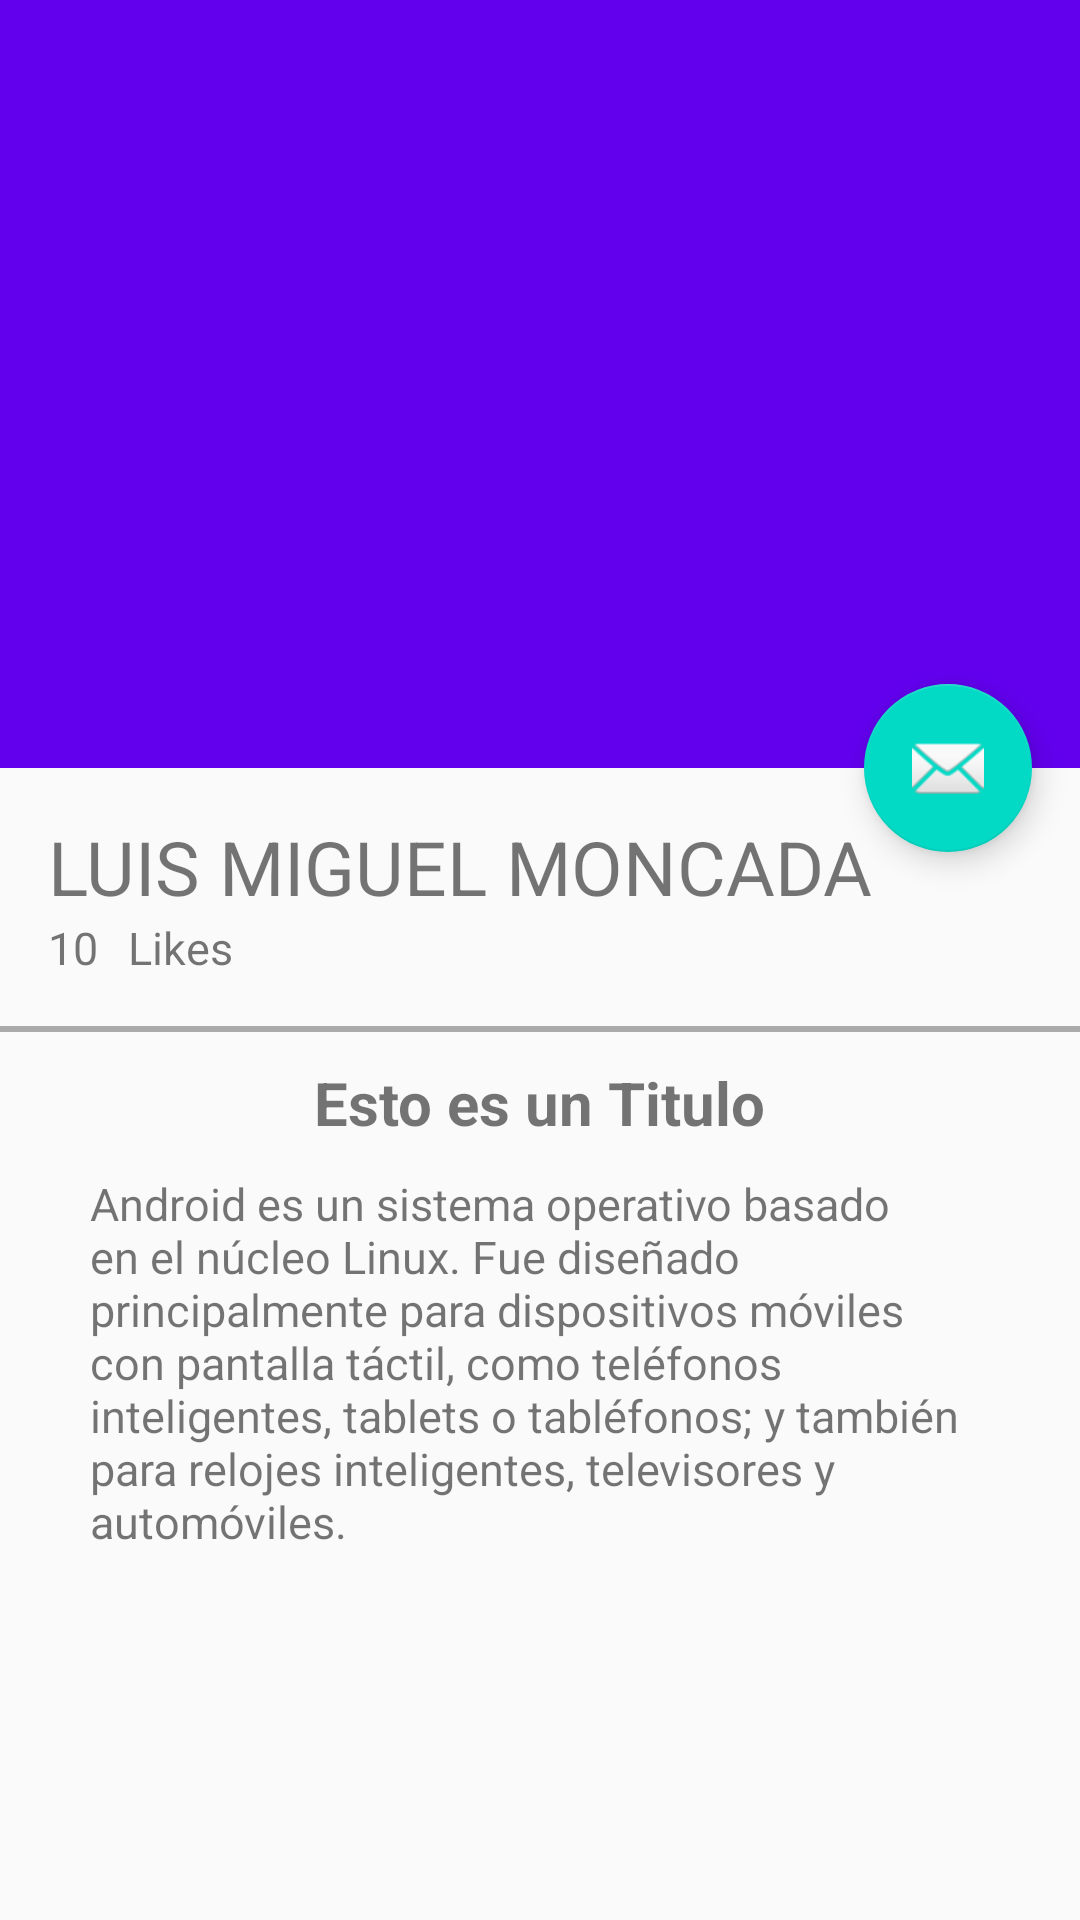

Android layout source for this screen:
<!-- AndroidManifest.xml: application theme AppTheme -->
<!-- res/layout/activity_picture_detail.xml -->
<?xml version="1.0" encoding="utf-8"?>
<android.support.design.widget.CoordinatorLayout
    xmlns:android="http://schemas.android.com/apk/res/android"
    xmlns:app="http://schemas.android.com/apk/res-auto"
    xmlns:tools="http://schemas.android.com/tools"
    android:layout_width="match_parent"
    android:layout_height="match_parent"
    android:fitsSystemWindows="true"
    tools:context="com.evolution.promedan.promedanmob.view.PictureDetailActivity">

    <android.support.design.widget.AppBarLayout
        android:id="@+id/appBar"
        android:layout_width="match_parent"
        android:layout_height="@dimen/appbarlayout_height"
        android:theme="@style/ThemeOverlay.AppCompat.Dark.ActionBar">

        <android.support.design.widget.CollapsingToolbarLayout
            android:id="@+id/collapsingToolbar"
            android:layout_width="match_parent"
            android:layout_height="match_parent"
            app:layout_scrollFlags="scroll|exitUntilCollapsed"
            app:contentScrim="@color/colorPrimary"
            >

            <ImageView
                android:id="@+id/imageHeader"
                android:layout_width="match_parent"
                android:layout_height="match_parent"
                android:scaleType="centerCrop"
                android:background="@drawable/image_paisaje"
                app:layout_collapseMode="parallax"
                android:transitionName="@string/transition_name"
                />

            <android.support.v7.widget.Toolbar
                android:id="@+id/toolbar"
                android:layout_width="match_parent"
                android:layout_height="?attr/actionBarSize"
                app:popupTheme="@style/ThemeOverlay.AppCompat.Light"
                app:layout_collapseMode="pin"/>

        </android.support.design.widget.CollapsingToolbarLayout>
    </android.support.design.widget.AppBarLayout>

<android.support.v4.widget.NestedScrollView
    android:layout_width="match_parent"
    android:layout_height="match_parent"
    app:layout_behavior="@string/appbar_scrolling_view_behavior">

    <LinearLayout
        android:layout_width="match_parent"
        android:layout_height="match_parent"
        android:orientation="vertical"
        android:paddingTop="@dimen/activity_vertical_margin">

        <TextView
            android:id="@+id/username_detail"
            android:layout_width="wrap_content"
            android:layout_height="wrap_content"
            android:textSize="25sp"
            android:text="LUIS MIGUEL MONCADA"
            android:paddingLeft="@dimen/activity_horizontal_margin"
            android:paddingRight="@dimen/activity_vertical_margin"/>

        <LinearLayout
            android:layout_width="match_parent"
            android:layout_height="wrap_content"
            android:orientation="horizontal"
            android:paddingBottom="@dimen/activity_vertical_margin"
            android:paddingLeft="@dimen/activity_horizontal_margin"
            android:paddingRight="@dimen/activity_horizontal_margin">

            <TextView
                android:id="@+id/text_test"
                android:layout_width="wrap_content"
                android:layout_height="wrap_content"
                android:textSize="15sp"
                android:text="10"/>
            <TextView
                android:id="@+id/text_test1"
                android:layout_width="wrap_content"
                android:layout_height="wrap_content"
                android:textSize="15sp"
                android:text="Likes"
                android:layout_marginLeft="10dp"/>
        </LinearLayout>
        
        <View
            android:layout_width="match_parent"
            android:layout_height="2dp"
            android:background="@android:color/darker_gray"/>

        <TextView
            android:id="@+id/text_test3_title"
            android:layout_width="wrap_content"
            android:layout_height="wrap_content"
            android:textSize="20sp"
            android:text="Esto es un Titulo"
            android:layout_gravity="center"
            android:textStyle="bold"
            android:paddingTop="10dp"/>

        <TextView
            android:id="@+id/text_test4"
            android:layout_width="wrap_content"
            android:layout_height="wrap_content"
            android:textSize="15sp"
            android:text="Android es un sistema operativo basado en el núcleo Linux. Fue diseñado principalmente para dispositivos móviles con pantalla táctil, como teléfonos inteligentes, tablets o tabléfonos; y también para relojes inteligentes, televisores y automóviles."
            android:layout_gravity="center_horizontal"
            android:paddingTop="10dp"
            android:paddingRight="35dp"
            android:paddingLeft="30dp"
            />

    </LinearLayout>
</android.support.v4.widget.NestedScrollView>

    <android.support.design.widget.FloatingActionButton
        android:id="@+id/fab"
        android:layout_width="wrap_content"
        android:layout_height="wrap_content"
        android:layout_margin="@dimen/fab_margin"
        app:srcCompat="@android:drawable/ic_dialog_email"
        app:layout_anchor="@+id/appBar"
        app:layout_anchorGravity="bottom|end"/>

</android.support.design.widget.CoordinatorLayout>
<!-- resources referenced by this layout -->
<resources>
  <dimen name="activity_horizontal_margin">16dp</dimen>
  <dimen name="activity_vertical_margin">16dp</dimen>
  <dimen name="appbarlayout_height">256dp</dimen>
  <dimen name="fab_margin">16dp</dimen>
  <string name="transition_name">transition1</string>
  <style name="AppTheme" parent="Theme.AppCompat.Light.NoActionBar">
          
          <item name="colorPrimary">@color/colorPrimary</item>
          <item name="colorPrimaryDark">@color/colorPrimaryDark</item>
          <item name="colorAccent">@color/colorAccent</item>
  
      </style>
  <!-- not gathered from this repository: default colours our renderer supplied (Android Studio template values) -->
  <color name="colorPrimary">#FF6200EE</color>
  <color name="colorPrimaryDark">#FF3700B3</color>
  <color name="colorAccent">#FF03DAC5</color>
</resources>
